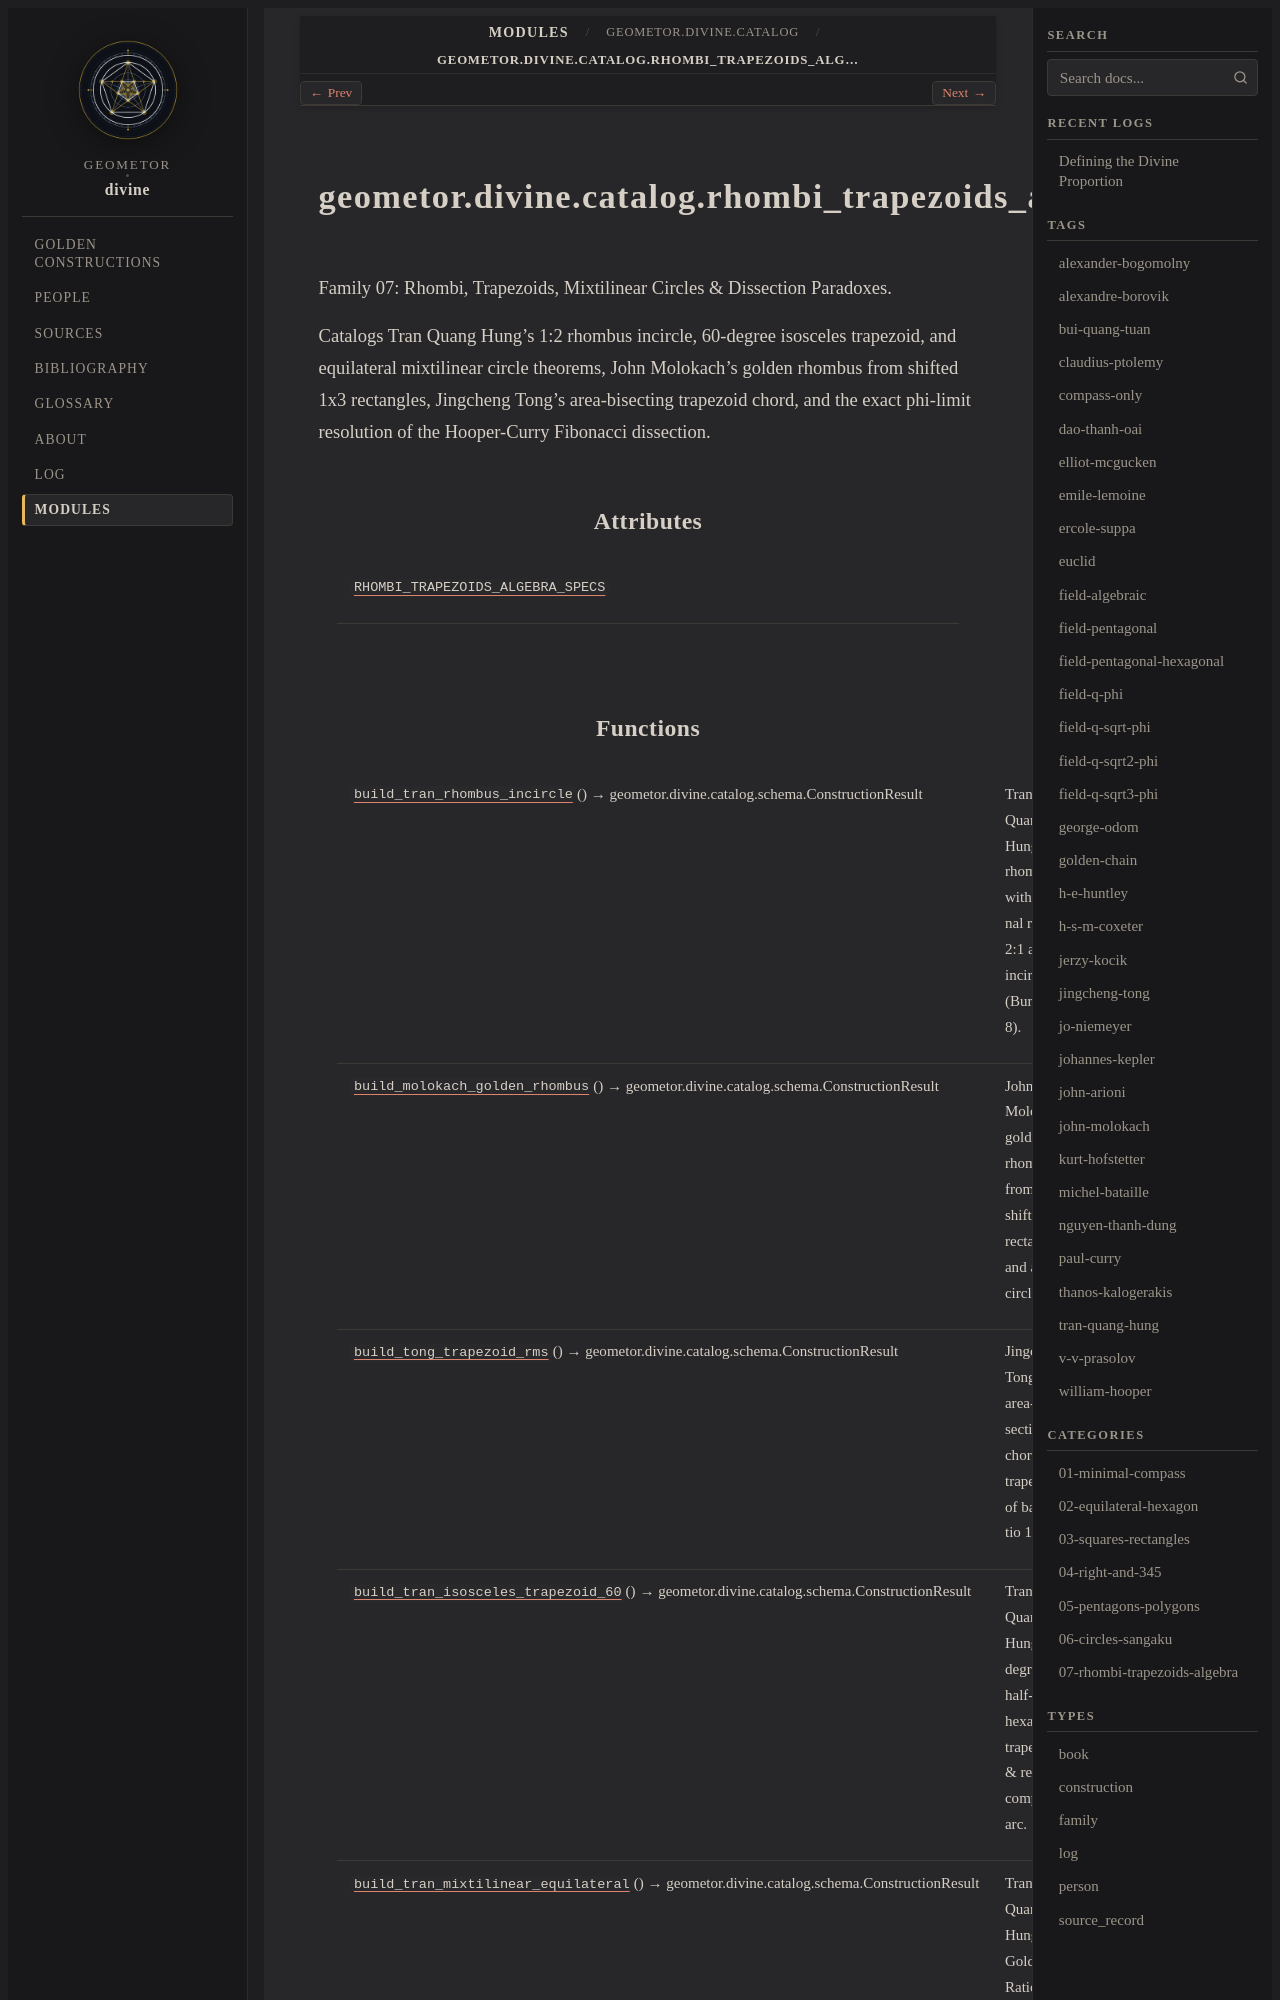

repository: geometor/divine · page: modules/api/geometor/divine/catalog/rhombi_trapezoids_algebra/index.html · generator: sphinx

geometor.divine.catalog.rhombi_trapezoids_algebra
=================================================

.. py:module:: geometor.divine.catalog.rhombi_trapezoids_algebra

.. autoapi-nested-parse::

   Family 07: Rhombi, Trapezoids, Mixtilinear Circles & Dissection Paradoxes.

   Catalogs Tran Quang Hung's 1:2 rhombus incircle, 60-degree isosceles trapezoid,
   and equilateral mixtilinear circle theorems, John Molokach's golden rhombus
   from shifted 1x3 rectangles, Jingcheng Tong's area-bisecting trapezoid chord,
   and the exact phi-limit resolution of the Hooper-Curry Fibonacci dissection.



Attributes
----------

.. autoapisummary::

   geometor.divine.catalog.rhombi_trapezoids_algebra.RHOMBI_TRAPEZOIDS_ALGEBRA_SPECS
